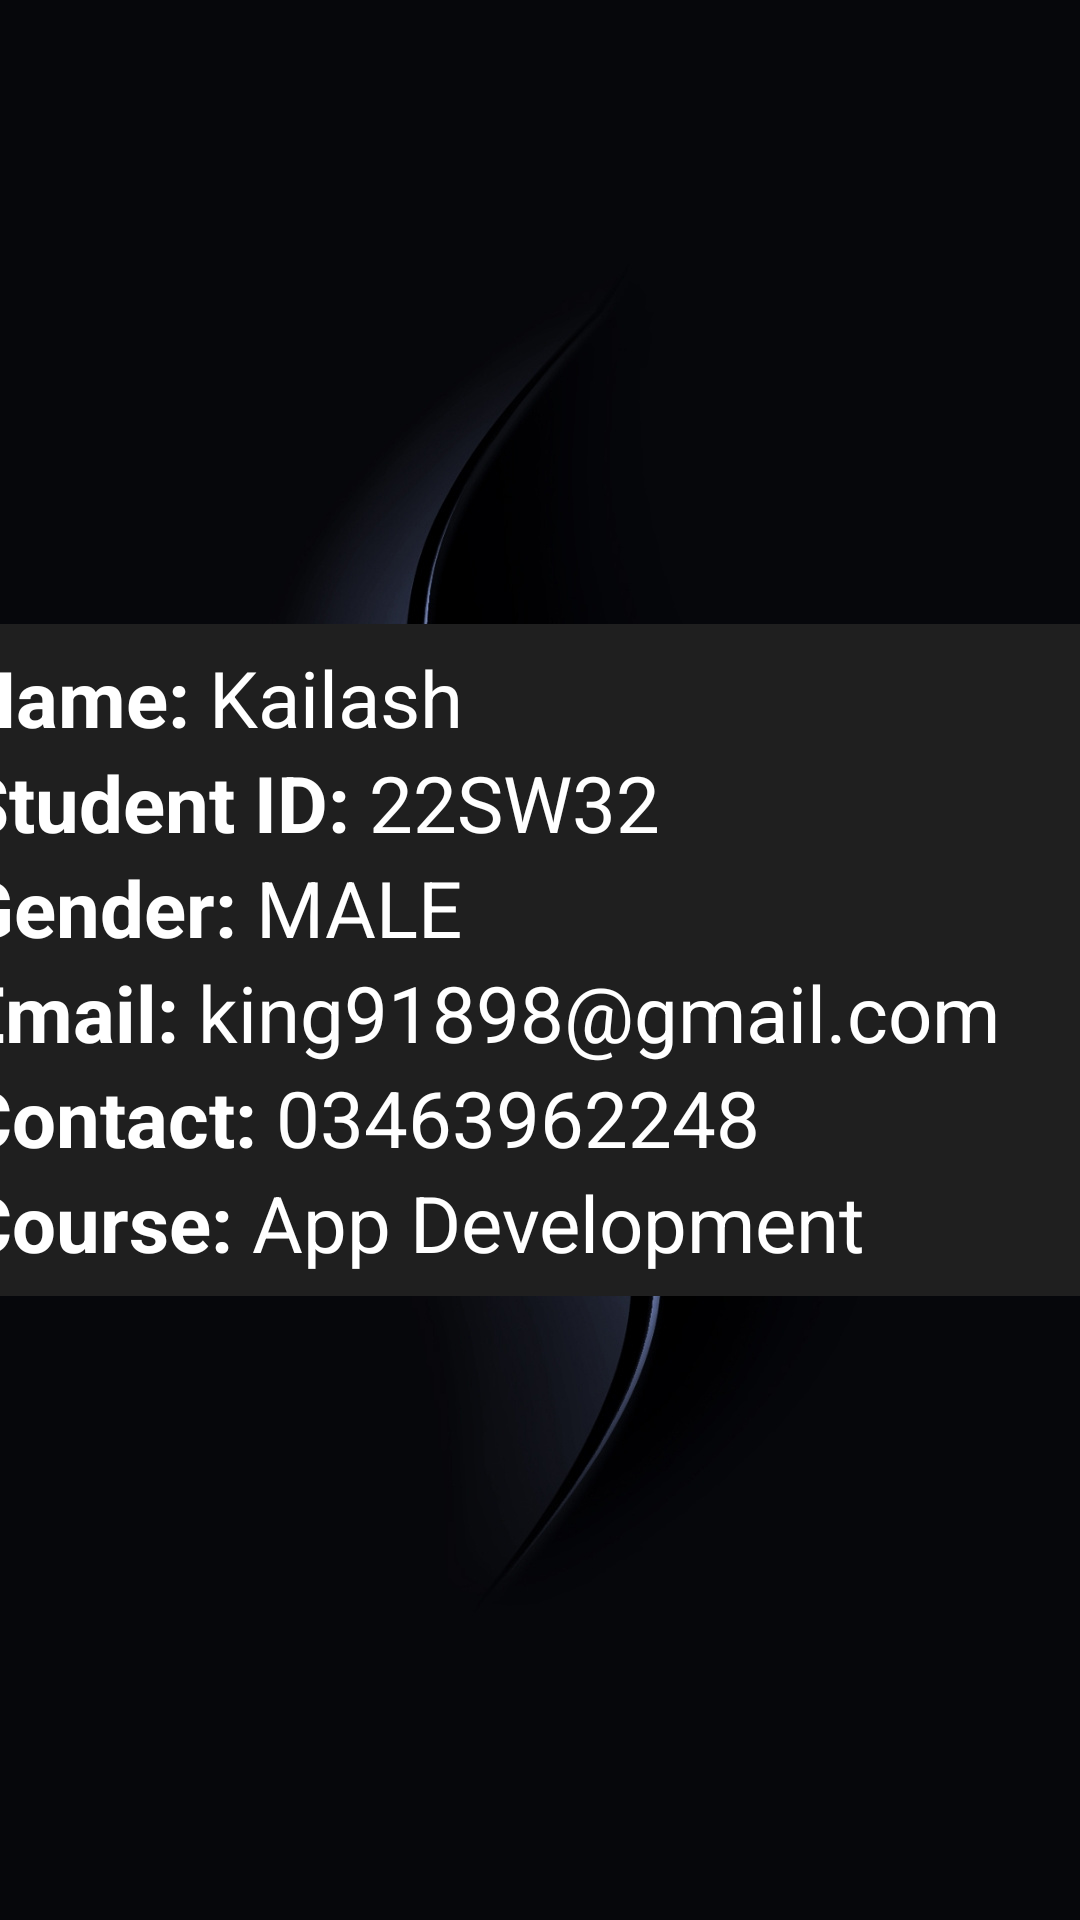

This screen was rendered from an Android layout file. Write that file and the resources it references.
<!-- AndroidManifest.xml: application theme Theme.IITAdmin -->
<!-- res/layout/student_records.xml -->
<?xml version="1.0" encoding="utf-8"?>
<androidx.constraintlayout.widget.ConstraintLayout xmlns:android="http://schemas.android.com/apk/res/android"
    xmlns:app="http://schemas.android.com/apk/res-auto"
    android:layout_width="match_parent"
    android:layout_height="300dp"
    android:background="@drawable/blackwave">

    <LinearLayout
        android:layout_width="387dp"
        android:layout_height="224dp"
        android:background="@drawable/blakish"
        android:gravity="center"
        android:orientation="vertical"
        app:layout_constraintBottom_toBottomOf="parent"
        app:layout_constraintEnd_toEndOf="parent"
        app:layout_constraintStart_toStartOf="parent"
        app:layout_constraintTop_toTopOf="parent">

        <LinearLayout
            android:layout_width="wrap_content"
            android:layout_height="wrap_content"
            android:layout_gravity="center_vertical"
            android:orientation="horizontal">

            <TextView
                android:layout_width="wrap_content"
                android:layout_height="wrap_content"
                android:text="Name: "
                android:textColor="@color/white"
                android:textSize="26sp"
                android:textStyle="bold" />

            <TextView
                android:id="@+id/sName"
                android:layout_width="wrap_content"
                android:layout_height="wrap_content"
                android:text="Kailash"
                android:textColor="@color/white"
                android:textSize="26sp" />
        </LinearLayout>

        <LinearLayout
            android:layout_width="wrap_content"
            android:layout_height="wrap_content"
            android:layout_gravity="center_vertical"
            android:orientation="horizontal">

            <TextView
                android:layout_width="wrap_content"
                android:layout_height="wrap_content"
                android:text="Student ID: "
                android:textColor="@color/white"
                android:textSize="26sp"
                android:textStyle="bold" />

            <TextView
                android:id="@+id/sID"
                android:layout_width="wrap_content"
                android:layout_height="wrap_content"
                android:text="22SW32"
                android:textColor="@color/white"
                android:textSize="26sp" />
        </LinearLayout>

        <LinearLayout
            android:layout_width="wrap_content"
            android:layout_height="wrap_content"
            android:layout_gravity="center_vertical"
            android:orientation="horizontal">

            <TextView
                android:layout_width="wrap_content"
                android:layout_height="wrap_content"
                android:text="Gender: "
                android:textColor="@color/white"
                android:textSize="26sp"
                android:textStyle="bold" />

            <TextView
                android:id="@+id/sGender"
                android:layout_width="wrap_content"
                android:layout_height="wrap_content"
                android:text="MALE"
                android:textColor="@color/white"
                android:textSize="26sp" />
        </LinearLayout>

        <LinearLayout
            android:layout_width="wrap_content"
            android:layout_height="wrap_content"
            android:layout_gravity="center_vertical"
            android:orientation="horizontal">

            <TextView
                android:layout_width="wrap_content"
                android:layout_height="wrap_content"
                android:text="Email: "
                android:textColor="@color/white"
                android:textSize="26sp"
                android:textStyle="bold" />

            <TextView
                android:id="@+id/sEmail"
                android:layout_width="wrap_content"
                android:layout_height="wrap_content"
                android:text="king91898@gmail.com"
                android:textColor="@color/white"
                android:textSize="26sp" />
        </LinearLayout>

        <LinearLayout
            android:layout_width="wrap_content"
            android:layout_height="wrap_content"
            android:layout_gravity="center_vertical"
            android:orientation="horizontal">

            <TextView
                android:layout_width="wrap_content"
                android:layout_height="wrap_content"
                android:text="Contact: "
                android:textColor="@color/white"
                android:textSize="26sp"
                android:textStyle="bold" />

            <TextView
                android:id="@+id/sContact"
                android:layout_width="wrap_content"
                android:layout_height="wrap_content"
                android:text="03463962248"
                android:textColor="@color/white"
                android:textSize="26sp" />
        </LinearLayout>

        <LinearLayout
            android:layout_width="wrap_content"
            android:layout_height="wrap_content"
            android:layout_gravity="center_vertical"
            android:orientation="horizontal">

            <TextView
                android:layout_width="wrap_content"
                android:layout_height="wrap_content"
                android:text="Course: "
                android:textColor="@color/white"
                android:textSize="26sp"
                android:textStyle="bold" />

            <TextView
                android:id="@+id/sCourse"
                android:layout_width="wrap_content"
                android:layout_height="wrap_content"
                android:text="App Development"
                android:textColor="@color/white"
                android:textSize="26sp" />
        </LinearLayout>

    </LinearLayout>


</androidx.constraintlayout.widget.ConstraintLayout>
<!-- resources referenced by this layout -->
<resources>
  <color name="white">#FFFFFFFF</color>
  <!-- drawable blackwave: jpg bitmap (drawable, 77072 bytes) -->
  <!-- drawable blakish (drawable) -->
  <?xml version="1.0" encoding="utf-8"?>
  <shape xmlns:android="http://schemas.android.com/apk/res/android"
      android:shape="rectangle">
  
      <solid android:color="@color/blackish"/>
  
      <size
          android:width="20dp"
          android:height="10dp"/>
  
      <corners
          android:radius="30px"/>
  </shape>
  <style name="Theme.IITAdmin" parent="Base.Theme.IITAdmin" />
  <color name="blackish">#1F1F1F</color>
  <style name="Base.Theme.IITAdmin" parent="Theme.AppCompat.Light.NoActionBar">
          
          
      </style>
</resources>
